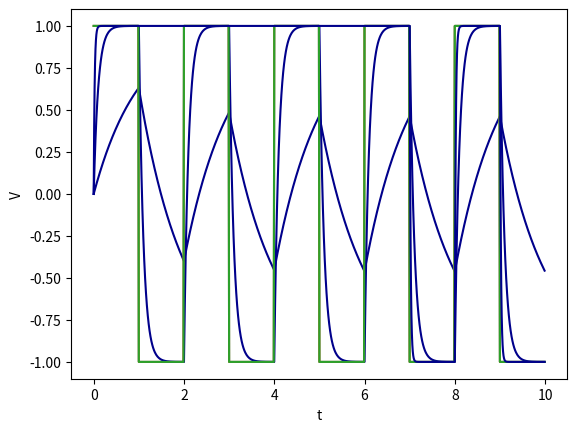

This figure's Python source:
import numpy as np
import matplotlib.pyplot as plt
from scipy import integrate
import pandas as pd

a=0
b=10
def input(t):
    if int(t)%2==0:
        return 1
    elif int(t)%2==1:
        return-1
def fode(v,t,input,rc):
    return 1/rc*(input(t)-v)

n=1010
h=(b-a)/n
tt=np.arange(a,b,h)
vi=np.zeros(len(tt))
for i in range(len(tt)): 
    vi[i]=input(tt[i])
vo=np.zeros(len(tt))
RC=[1,0.1,0.02]
for i in range(len(RC)):
    vo=integrate.odeint(fode,0,t=tt,args=(input,RC[i]))
    plt.plot(tt,vi)
    plt.plot(tt,vo,color='darkblue')
    plt.xlabel('t')
    plt.ylabel('V')
    plt.show()















    

